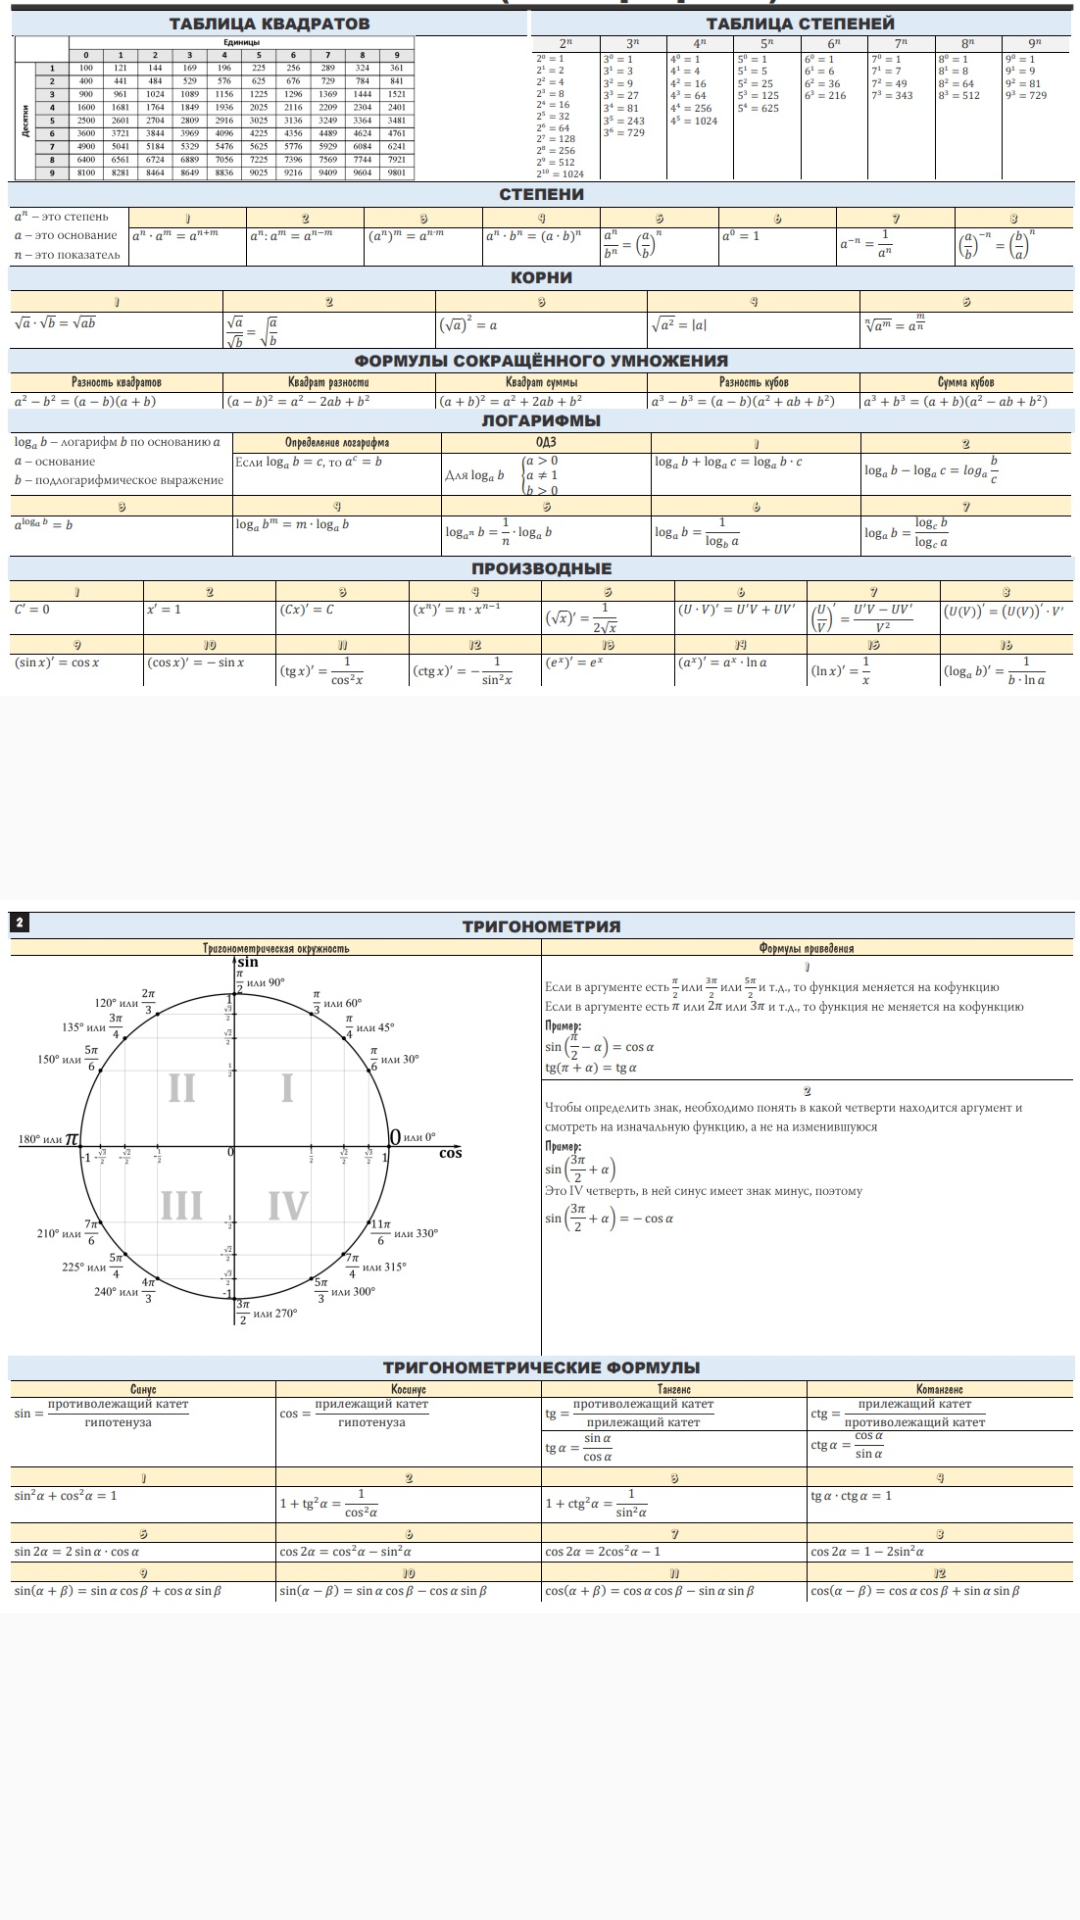

Here is an Android app screen rendered from its layout file. Give the layout XML and the strings, colors and styles it references.
<!-- AndroidManifest.xml: application theme Theme.EGE_Math -->
<!-- res/layout/fragment_help.xml -->
<?xml version="1.0" encoding="utf-8"?>
<layout  xmlns:android="http://schemas.android.com/apk/res/android"
    xmlns:tools="http://schemas.android.com/tools"
    tools:context=".fragments.HelpFragment">
<FrameLayout
    android:layout_width="match_parent"
    android:layout_height="wrap_content">

    <ScrollView
        android:layout_width="match_parent"
        android:layout_height="wrap_content">

        <LinearLayout
            android:layout_width="match_parent"
            android:layout_height="wrap_content"
            android:orientation="vertical">

            <ImageView
                android:layout_width="match_parent"
                android:layout_height="300dp"
                android:scaleType="fitStart"
                android:src="@drawable/table1" />
            <ImageView
                android:layout_width="match_parent"
                android:layout_height="300dp"
                android:scaleType="fitStart"
                android:src="@drawable/table2" />

        </LinearLayout>
    </ScrollView>

</FrameLayout>
</layout>
<!-- resources referenced by this layout -->
<resources>
  <!-- drawable table1: jpg bitmap (drawable, 247261 bytes) -->
  <!-- drawable table2: jpg bitmap (drawable, 181352 bytes) -->
  <style name="Theme.EGE_Math" parent="Base.Theme.EGE_Math" />
  <style name="Base.Theme.EGE_Math" parent="Theme.AppCompat.DayNight.DarkActionBar">
          
  
      </style>
</resources>
